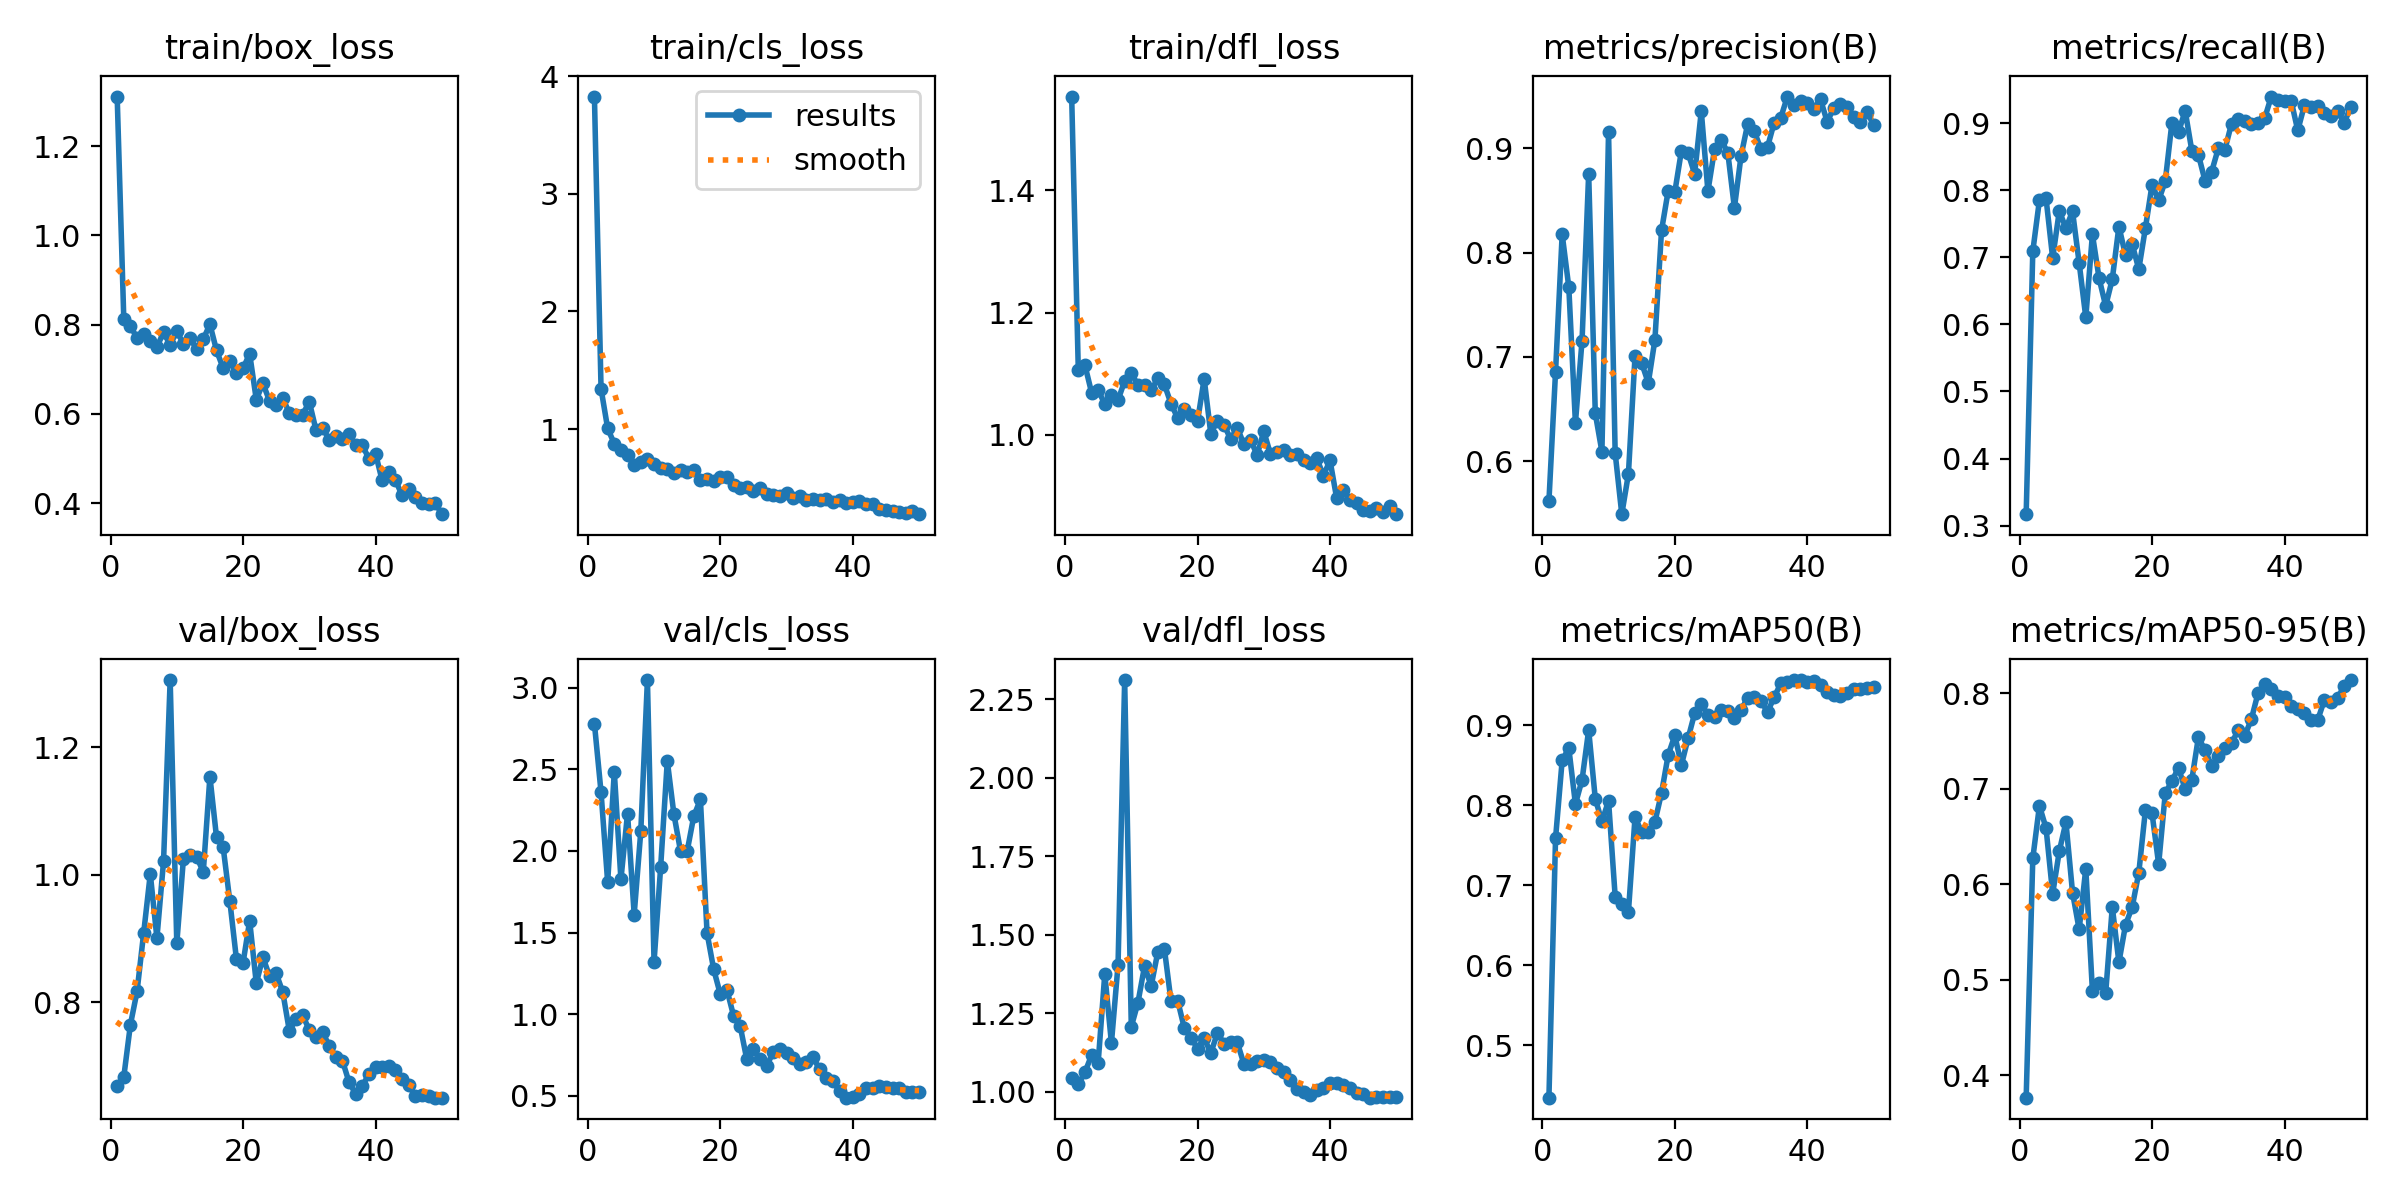

The file beside this chart, header and first rows:
epoch, time, train/box_loss, train/cls_loss, train/dfl_loss, metrics/precision(B), metrics/recall(B), metrics/mAP50(B), metrics/mAP50-95(B), val/box_loss, val/cls_loss, val/dfl_loss, lr/pg0, lr/pg1, lr/pg2
1, 5.143, 1.311, 3.826, 1.553, 0.5616, 0.317, 0.4344, 0.3768, 0.6694, 2.779, 1.046, 7.5e-05, 7.5e-05, 7.5e-05
2, 10.97, 0.8121, 1.344, 1.106, 0.6857, 0.7089, 0.7585, 0.6272, 0.6831, 2.359, 1.025, 0.0001593, 0.0001593, 0.0001593
3, 16.73, 0.7977, 1.006, 1.114, 0.8177, 0.7852, 0.8559, 0.6822, 0.765, 1.808, 1.063, 0.0002401, 0.0002401, 0.0002401
4, 22.05, 0.7692, 0.8772, 1.069, 0.7669, 0.7879, 0.8713, 0.6589, 0.8169, 2.484, 1.117, 0.0003175, 0.0003175, 0.0003175
5, 27.2, 0.7785, 0.823, 1.073, 0.6367, 0.6988, 0.8014, 0.5902, 0.9086, 1.827, 1.094, 0.0003913, 0.0003913, 0.0003913
6, 32.67, 0.763, 0.7794, 1.05, 0.7156, 0.7691, 0.8314, 0.6347, 1.001, 2.229, 1.376, 0.0004618, 0.0004618, 0.0004618
7, 38.04, 0.7503, 0.6945, 1.064, 0.8757, 0.7435, 0.8939, 0.665, 0.9005, 1.611, 1.156, 0.0005287, 0.0005287, 0.0005287
8, 43.41, 0.7824, 0.7257, 1.057, 0.6457, 0.7685, 0.8078, 0.5914, 1.021, 2.12, 1.405, 0.0005922, 0.0005922, 0.0005922
9, 48.78, 0.7547, 0.7511, 1.088, 0.6091, 0.6915, 0.7796, 0.5528, 1.305, 3.046, 2.312, 0.0006522, 0.0006522, 0.0006522
10, 54.2, 0.7848, 0.7019, 1.102, 0.9154, 0.6105, 0.8054, 0.6165, 0.8923, 1.321, 1.208, 0.0007088, 0.0007088, 0.0007088
11, 59.5, 0.7573, 0.6738, 1.081, 0.6077, 0.7343, 0.6858, 0.4884, 1.025, 1.903, 1.284, 0.0007619, 0.0007619, 0.0007619
12, 64.9, 0.769, 0.6607, 1.082, 0.5491, 0.6691, 0.6764, 0.4971, 1.032, 2.551, 1.401, 0.0008115, 0.0008115, 0.0008115
13, 70.2, 0.7458, 0.6252, 1.073, 0.5877, 0.6275, 0.6664, 0.4862, 1.028, 2.224, 1.338, 0.0008577, 0.0008577, 0.0008577
14, 75.59, 0.7674, 0.6526, 1.093, 0.701, 0.6675, 0.7851, 0.5762, 1.004, 1.998, 1.446, 0.0009004, 0.0009004, 0.0009004
15, 80.95, 0.8007, 0.6337, 1.082, 0.6941, 0.7459, 0.7662, 0.5184, 1.154, 1.998, 1.455, 0.0009035, 0.0009035, 0.0009035
16, 86.3, 0.7421, 0.6527, 1.051, 0.675, 0.7029, 0.7659, 0.5577, 1.058, 2.213, 1.288, 0.0008787, 0.0008787, 0.0008787
17, 91.62, 0.7024, 0.5697, 1.027, 0.7164, 0.7199, 0.7791, 0.5762, 1.043, 2.315, 1.291, 0.000854, 0.000854, 0.000854
18, 96.99, 0.7193, 0.5772, 1.043, 0.8214, 0.6822, 0.8152, 0.6121, 0.9591, 1.498, 1.204, 0.0008293, 0.0008293, 0.0008293
19, 102.4, 0.6921, 0.5562, 1.032, 0.8592, 0.7437, 0.8625, 0.6777, 0.8679, 1.276, 1.173, 0.0008045, 0.0008045, 0.0008045
20, 107.7, 0.702, 0.5946, 1.022, 0.8579, 0.8082, 0.887, 0.6744, 0.8616, 1.123, 1.138, 0.0007797, 0.0007797, 0.0007797
21, 113, 0.7347, 0.5952, 1.092, 0.8977, 0.7849, 0.8502, 0.6211, 0.9278, 1.151, 1.172, 0.000755, 0.000755, 0.000755
22, 118.4, 0.632, 0.5253, 1.002, 0.8957, 0.8137, 0.8833, 0.6955, 0.8297, 0.9915, 1.124, 0.0007302, 0.0007302, 0.0007302
23, 123.9, 0.6681, 0.5, 1.023, 0.8755, 0.9006, 0.9148, 0.7081, 0.8706, 0.9291, 1.188, 0.0007055, 0.0007055, 0.0007055
24, 129.6, 0.6292, 0.5073, 1.017, 0.9357, 0.8865, 0.9261, 0.7221, 0.8408, 0.7239, 1.154, 0.0006808, 0.0006808, 0.0006808
25, 135.2, 0.6202, 0.4734, 0.9928, 0.8589, 0.9186, 0.9128, 0.6994, 0.8452, 0.7853, 1.159, 0.000656, 0.000656, 0.000656
26, 140.6, 0.6351, 0.4977, 1.012, 0.899, 0.8593, 0.9098, 0.7093, 0.8159, 0.7234, 1.158, 0.0006312, 0.0006312, 0.0006312
27, 146, 0.6013, 0.4539, 0.9847, 0.9079, 0.8529, 0.9194, 0.754, 0.7546, 0.6827, 1.089, 0.0006065, 0.0006065, 0.0006065
28, 151.7, 0.5978, 0.4377, 0.9919, 0.896, 0.8141, 0.918, 0.7403, 0.7744, 0.7709, 1.089, 0.0005818, 0.0005818, 0.0005818
29, 157, 0.5985, 0.429, 0.967, 0.8429, 0.8278, 0.9089, 0.724, 0.7795, 0.7886, 1.098, 0.000557, 0.000557, 0.000557
30, 162.4, 0.6272, 0.4565, 1.006, 0.8927, 0.8623, 0.9186, 0.7341, 0.7565, 0.7618, 1.102, 0.0005322, 0.0005322, 0.0005322
31, 167.9, 0.5648, 0.4151, 0.9689, 0.9233, 0.8608, 0.9344, 0.7423, 0.7458, 0.7348, 1.096, 0.0005075, 0.0005075, 0.0005075
32, 173.3, 0.5693, 0.4313, 0.9719, 0.9165, 0.8993, 0.9353, 0.7478, 0.7537, 0.6957, 1.076, 0.0004827, 0.0004827, 0.0004827
33, 178.7, 0.542, 0.4005, 0.975, 0.8993, 0.9061, 0.9306, 0.7611, 0.7317, 0.7098, 1.063, 0.000458, 0.000458, 0.000458
34, 184.3, 0.5507, 0.4066, 0.9673, 0.9014, 0.9038, 0.9162, 0.7556, 0.7146, 0.7366, 1.037, 0.0004332, 0.0004332, 0.0004332
35, 189.7, 0.5432, 0.4012, 0.9682, 0.9245, 0.8983, 0.9349, 0.7729, 0.7086, 0.6629, 1.008, 0.0004085, 0.0004085, 0.0004085
36, 195.4, 0.5541, 0.4106, 0.9596, 0.9294, 0.9004, 0.952, 0.8001, 0.6747, 0.6077, 0.9993, 0.0003837, 0.0003837, 0.0003837
37, 201, 0.5311, 0.3824, 0.9537, 0.9497, 0.9073, 0.9544, 0.8095, 0.6565, 0.5914, 0.9912, 0.000359, 0.000359, 0.000359
38, 206.8, 0.5299, 0.3962, 0.9616, 0.9417, 0.9397, 0.9563, 0.8047, 0.6681, 0.5298, 1.006, 0.0003343, 0.0003343, 0.0003343
39, 212.1, 0.4997, 0.3725, 0.9335, 0.9458, 0.9348, 0.9558, 0.7967, 0.6878, 0.4896, 1.014, 0.0003095, 0.0003095, 0.0003095
40, 217.5, 0.511, 0.3806, 0.9584, 0.9435, 0.9325, 0.9542, 0.796, 0.6982, 0.4961, 1.027, 0.0002848, 0.0002848, 0.0002848
41, 224.3, 0.4508, 0.3893, 0.8966, 0.938, 0.9335, 0.9548, 0.7866, 0.6986, 0.5096, 1.03, 0.00026, 0.00026, 0.00026
42, 229.8, 0.4708, 0.3627, 0.9092, 0.9469, 0.8891, 0.9507, 0.784, 0.6994, 0.5476, 1.024, 0.0002352, 0.0002352, 0.0002352
43, 235.2, 0.4525, 0.3648, 0.8935, 0.9256, 0.9267, 0.9408, 0.7791, 0.6936, 0.547, 1.012, 0.0002105, 0.0002105, 0.0002105
44, 240.6, 0.4172, 0.3211, 0.8889, 0.9385, 0.9242, 0.9372, 0.7723, 0.6798, 0.5601, 0.9975, 0.0001857, 0.0001857, 0.0001857
45, 245.9, 0.4316, 0.3141, 0.8776, 0.9428, 0.9257, 0.9369, 0.7718, 0.6702, 0.5528, 0.9929, 0.000161, 0.000161, 0.000161
46, 251.2, 0.4131, 0.3026, 0.875, 0.9392, 0.9148, 0.9396, 0.7926, 0.6529, 0.55, 0.9819, 0.0001363, 0.0001363, 0.0001363
47, 256.6, 0.3996, 0.2996, 0.88, 0.93, 0.9114, 0.9453, 0.7907, 0.6538, 0.5476, 0.9844, 0.0001115, 0.0001115, 0.0001115
48, 261.9, 0.3977, 0.2903, 0.8736, 0.9257, 0.9183, 0.9454, 0.7945, 0.6535, 0.527, 0.9852, 8.675e-05, 8.675e-05, 8.675e-05
49, 267.3, 0.4013, 0.3059, 0.8845, 0.9353, 0.9007, 0.9467, 0.8078, 0.6504, 0.5269, 0.9831, 6.2e-05, 6.2e-05, 6.2e-05
50, 272.7, 0.3753, 0.2785, 0.8704, 0.9225, 0.9238, 0.9482, 0.8138, 0.6504, 0.5215, 0.9836, 3.725e-05, 3.725e-05, 3.725e-05
